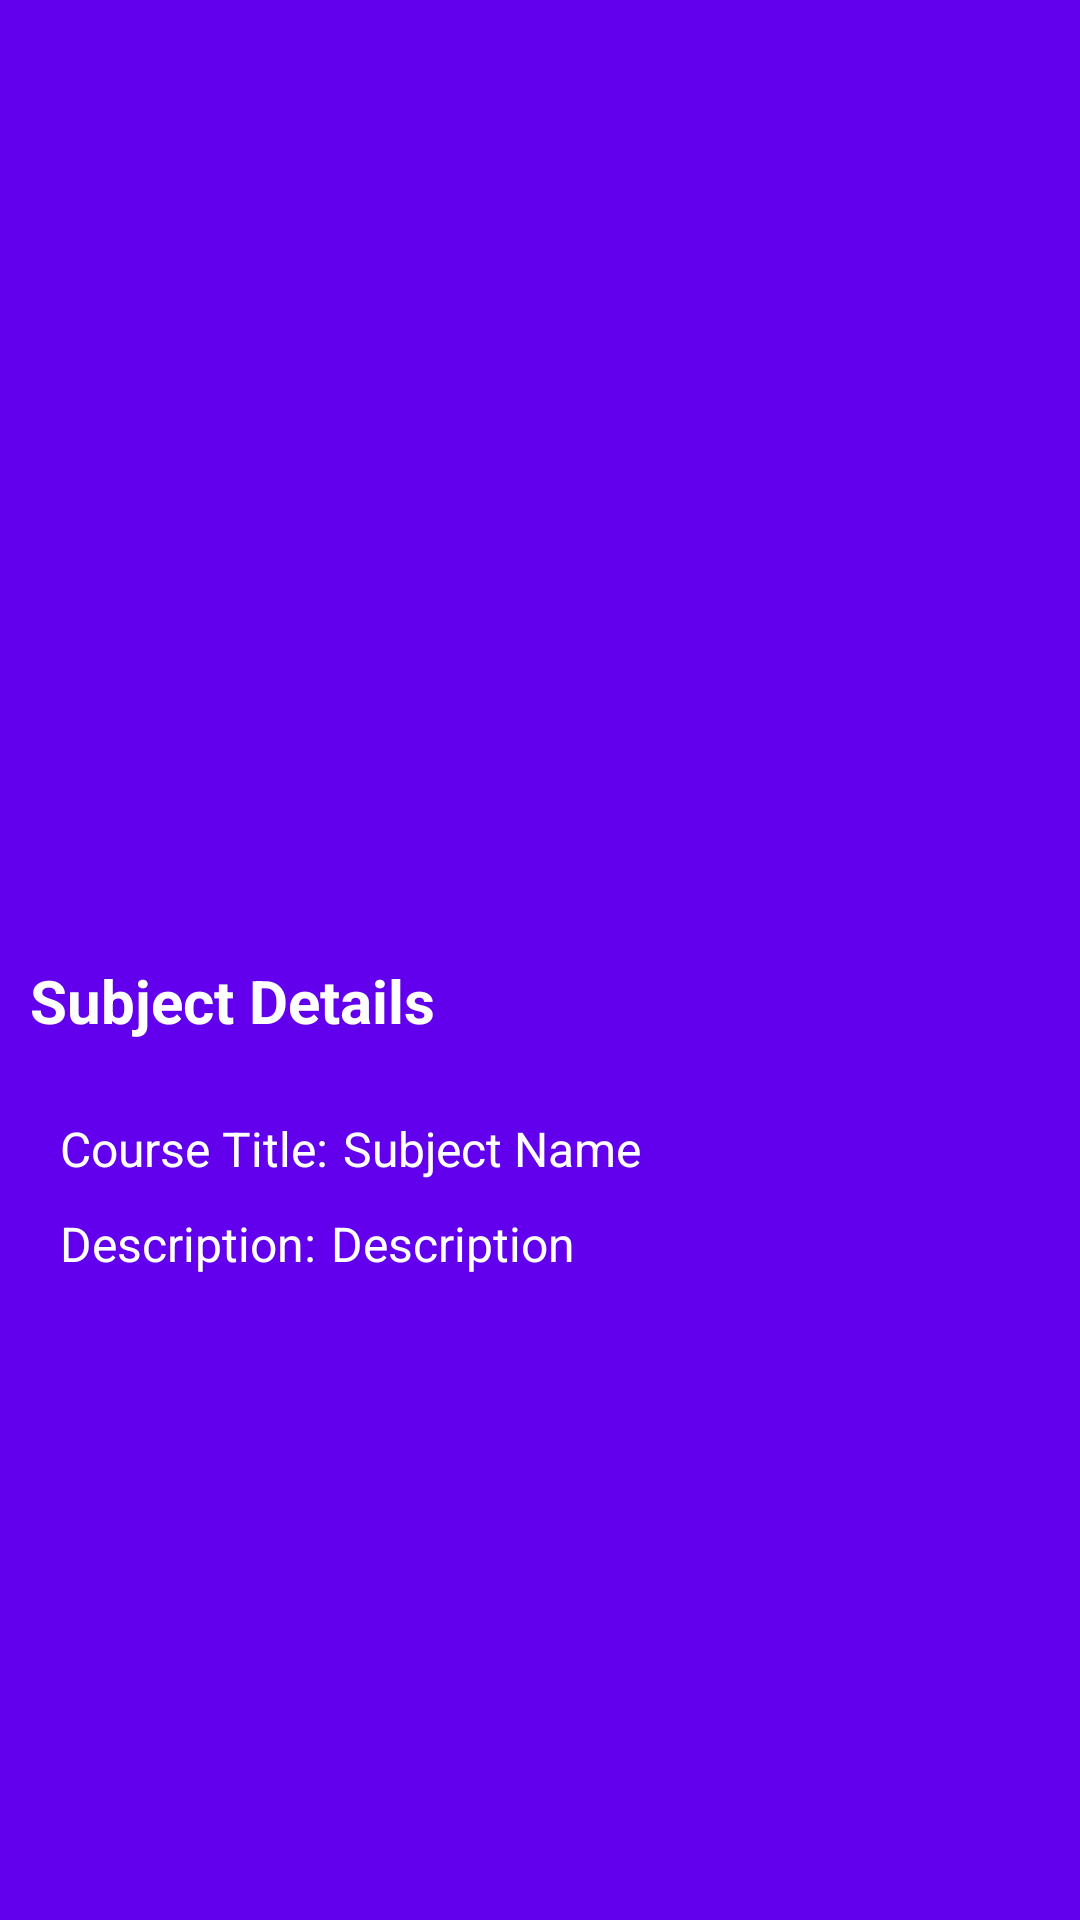

Layout XML and referenced resources for this Android screen:
<!-- AndroidManifest.xml: application theme Theme.StudentAssistanceApp -->
<!-- res/layout/activity_subject_details_v2.xml -->
<?xml version="1.0" encoding="utf-8"?>
<androidx.constraintlayout.widget.ConstraintLayout xmlns:android="http://schemas.android.com/apk/res/android"
    xmlns:app="http://schemas.android.com/apk/res-auto"
    xmlns:tools="http://schemas.android.com/tools"
    android:id="@+id/myView"
    android:layout_width="match_parent"
    android:layout_height="match_parent"
    android:background="@color/purple_500"
    tools:context=".SubjectDetails">

    <TextView
        android:id="@+id/txtSubjectDescription2"
        android:layout_width="wrap_content"
        android:layout_height="wrap_content"
        android:layout_marginStart="20dp"
        android:layout_marginTop="10dp"
        android:text="Description:"
        android:textColor="@color/white"
        android:textColorHint="@color/white"
        android:textSize="16sp"
        app:layout_constraintStart_toStartOf="parent"
        app:layout_constraintTop_toBottomOf="@+id/tvSubjectTitle" />

    <TextView
        android:id="@+id/tvSubjectTitle"
        android:layout_width="wrap_content"
        android:layout_height="wrap_content"
        android:layout_marginStart="20dp"
        android:layout_marginTop="25dp"
        android:hint="Course Title:"
        android:textColor="@color/white"
        android:textColorHint="@color/white"
        android:textSize="16sp"
        app:layout_constraintEnd_toEndOf="parent"
        app:layout_constraintHorizontal_bias="0.0"
        app:layout_constraintStart_toStartOf="parent"
        app:layout_constraintTop_toBottomOf="@+id/textView11" />

    <TextView
        android:id="@+id/tvDescriptionInSubjectDetailsView2"
        android:layout_width="wrap_content"
        android:layout_height="wrap_content"
        android:layout_marginStart="5dp"
        android:layout_marginTop="10dp"
        android:hint="Description"
        android:textColor="@color/white"
        android:textColorHint="@color/white"
        android:textSize="16sp"
        app:layout_constraintStart_toEndOf="@+id/txtSubjectDescription2"
        app:layout_constraintTop_toBottomOf="@+id/tvSubjectNameInSubjectDetailsView" />

    <TextView
        android:id="@+id/textView11"
        android:layout_width="wrap_content"
        android:layout_height="wrap_content"
        android:layout_marginStart="10dp"
        android:layout_marginTop="20dp"
        android:text="Subject Details"
        android:textColor="@color/white"
        android:textSize="20sp"
        android:textStyle="bold"
        app:layout_constraintEnd_toEndOf="parent"
        app:layout_constraintHorizontal_bias="0.0"
        app:layout_constraintStart_toStartOf="parent"
        app:layout_constraintTop_toBottomOf="@+id/imgOfSubjectInSubjectDetailsView" />

    <ImageView
        android:id="@+id/imgOfSubjectInSubjectDetailsView"
        android:layout_width="0dp"
        android:layout_height="300dp"
        android:scaleType="fitXY"
        app:layout_constraintEnd_toEndOf="parent"
        app:layout_constraintStart_toStartOf="parent"
        app:layout_constraintTop_toTopOf="parent"
        tools:srcCompat="@tools:sample/avatars" />

    <TextView
        android:id="@+id/tvSubjectNameInSubjectDetailsView"
        android:layout_width="wrap_content"
        android:layout_height="wrap_content"
        android:layout_marginStart="5dp"
        android:layout_marginTop="25dp"
        android:hint="Subject Name"
        android:textColor="@color/white"
        android:textColorHint="@color/white"
        android:textSize="16sp"
        app:layout_constraintStart_toEndOf="@+id/tvSubjectTitle"
        app:layout_constraintTop_toBottomOf="@+id/textView11" />


</androidx.constraintlayout.widget.ConstraintLayout>
<!-- resources referenced by this layout -->
<resources>
  <color name="purple_500">#FF6200EE</color>
  <color name="white">#FFFFFFFF</color>
  <style name="Theme.StudentAssistanceApp" parent="Theme.MaterialComponents.DayNight.NoActionBar">
          
          <item name="colorPrimary">@color/purple_500</item>
          <item name="colorPrimaryVariant">@color/purple_700</item>
          <item name="colorOnPrimary">@color/white</item>
          
          <item name="colorSecondary">@color/teal_200</item>
          <item name="colorSecondaryVariant">@color/teal_700</item>
          <item name="colorOnSecondary">@color/black</item>
          
          <item name="android:statusBarColor">?attr/colorPrimaryVariant</item>
          
      </style>
  <color name="purple_700">#FF3700B3</color>
  <color name="teal_200">#FF03DAC5</color>
  <color name="teal_700">#FF018786</color>
  <color name="black">#FF000000</color>
</resources>
